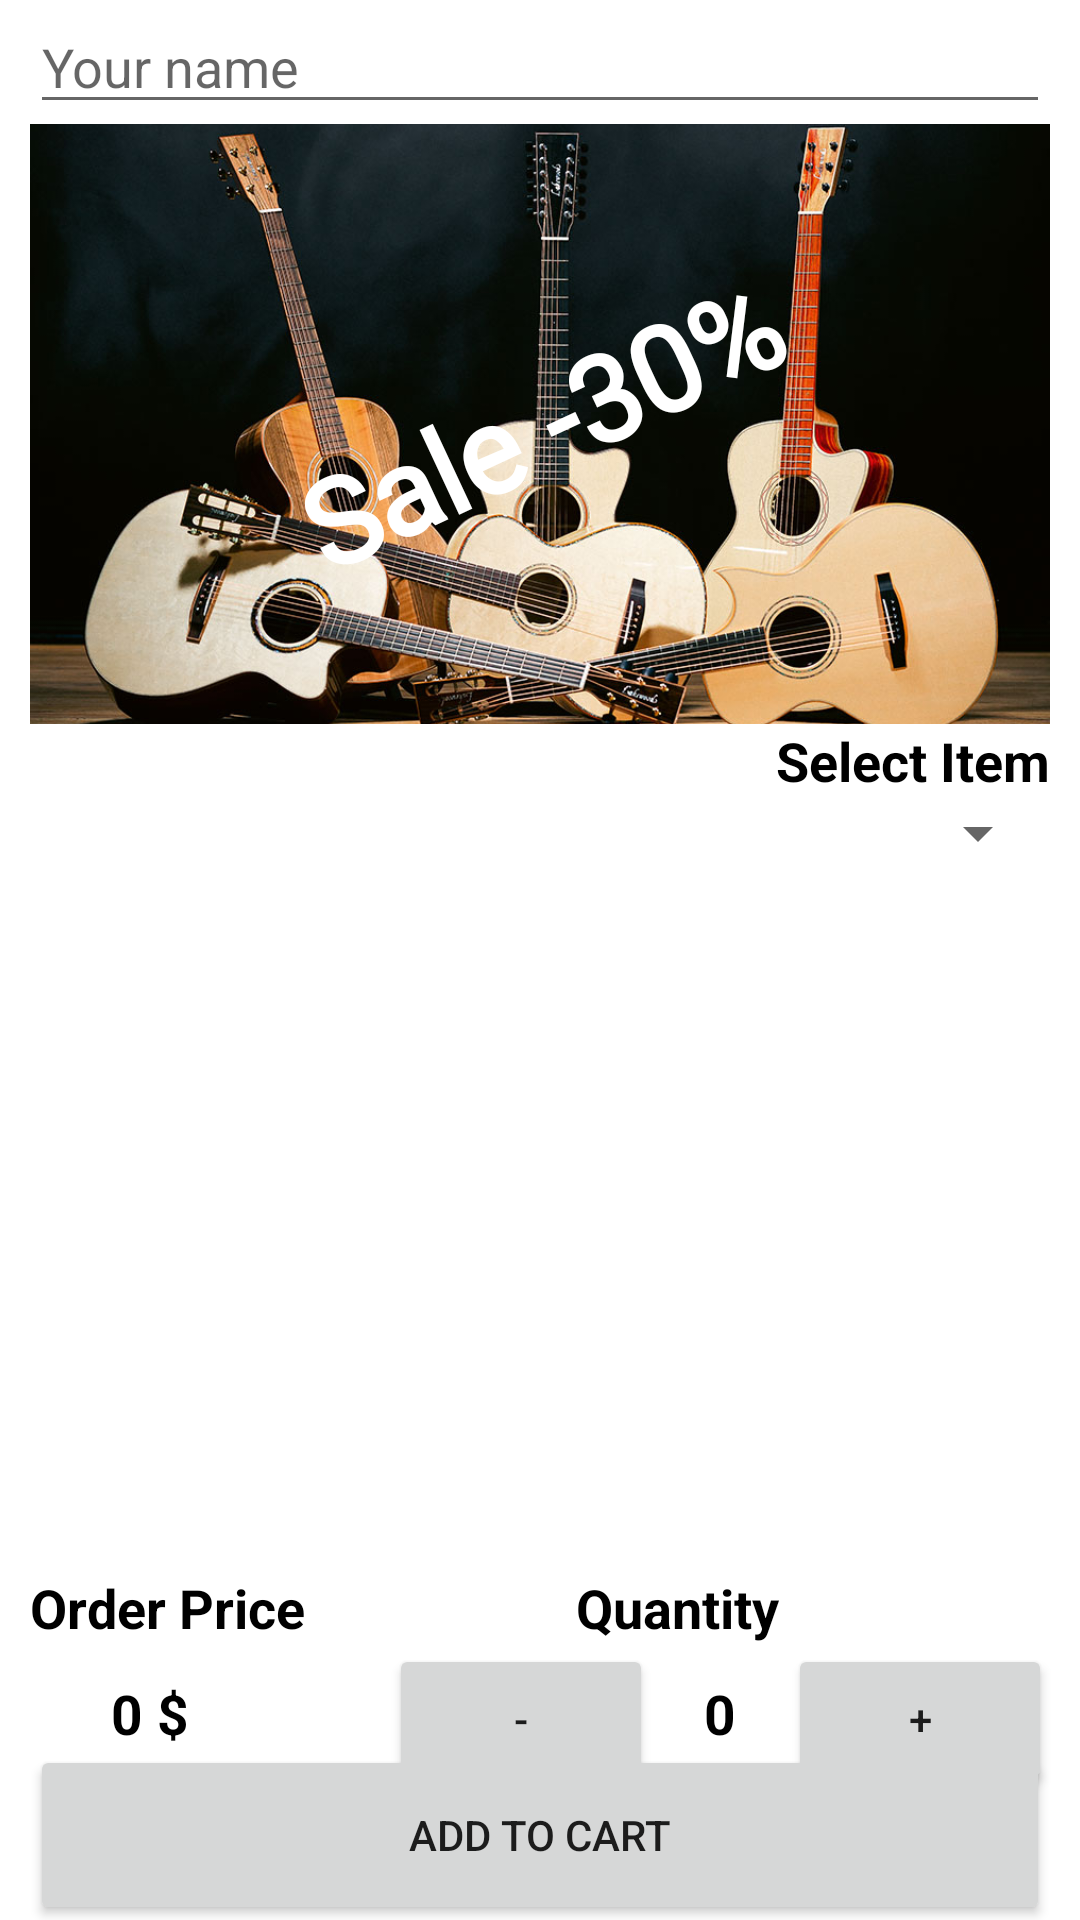

Produce the Android XML layout that renders to this screen, including the resource entries it uses.
<!-- AndroidManifest.xml: application theme Theme.MusicShop -->
<!-- res/layout/activity_main.xml -->
<?xml version="1.0" encoding="utf-8"?>
<androidx.constraintlayout.widget.ConstraintLayout xmlns:android="http://schemas.android.com/apk/res/android"
    xmlns:app="http://schemas.android.com/apk/res-auto"
    xmlns:tools="http://schemas.android.com/tools"
    android:layout_width="match_parent"
    android:layout_height="match_parent"
    tools:context=".MainActivity">

    <EditText
        android:id="@+id/edittext"
        android:layout_width="0dp"
        android:layout_height="wrap_content"
        android:layout_marginHorizontal="10dp"
        android:hint="Your name"
        app:layout_constraintLeft_toLeftOf="parent"
        app:layout_constraintRight_toRightOf="parent"
        app:layout_constraintTop_toTopOf="parent" />

    <ImageView
        android:id="@+id/imageview1"
        android:layout_width="0dp"
        android:layout_height="200dp"
        android:scaleType="centerCrop"
        android:src="@drawable/guitars"
        app:layout_constraintLeft_toLeftOf="@+id/edittext"
        app:layout_constraintRight_toRightOf="@+id/edittext"
        app:layout_constraintTop_toBottomOf="@+id/edittext" />

    <TextView
        android:id="@+id/textview1"
        android:layout_width="wrap_content"
        android:layout_height="wrap_content"
        android:fontFamily="@font/aclonica"
        android:rotation="-25"
        android:text="Sale -30%"
        android:textColor="@color/white"
        android:textSize="40sp"
        android:textStyle="bold"
        app:layout_constraintBottom_toBottomOf="@id/imageview1"
        app:layout_constraintLeft_toLeftOf="@+id/imageview1"
        app:layout_constraintRight_toRightOf="@+id/imageview1"
        app:layout_constraintTop_toTopOf="@id/imageview1" />

    <TextView
        android:id="@+id/spinnertext"
        android:layout_width="0dp"
        android:layout_height="wrap_content"
        android:gravity="right"
        android:text="Select Item"
        android:textColor="@color/black"
        android:textSize="18dp"
        android:textStyle="bold"
        app:layout_constraintLeft_toLeftOf="@+id/edittext"
        app:layout_constraintRight_toRightOf="@+id/edittext"
        app:layout_constraintTop_toBottomOf="@+id/imageview1" />

    <Spinner
        android:id="@+id/spinner"
        android:layout_width="0dp"
        android:layout_height="wrap_content"
        app:layout_constraintLeft_toLeftOf="@+id/edittext"
        app:layout_constraintRight_toRightOf="@+id/edittext"
        app:layout_constraintTop_toBottomOf="@+id/spinnertext" />

    <ImageView
        android:id="@+id/image_order"
        android:layout_width="0dp"
        android:layout_height="200dp"
        android:src="@drawable/guitar"
        app:layout_constraintLeft_toLeftOf="@+id/edittext"
        app:layout_constraintRight_toRightOf="@+id/edittext"
        app:layout_constraintTop_toBottomOf="@+id/spinner" />

    <TextView
        android:id="@+id/textview3"
        android:layout_width="wrap_content"
        android:layout_height="wrap_content"
        android:text="Order Price"
        android:textColor="@color/black"
        android:textSize="18dp"
        android:textStyle="bold"
        app:layout_constraintBottom_toTopOf="@+id/add_to_cart"
        app:layout_constraintEnd_toStartOf="@+id/textview4"
        app:layout_constraintStart_toStartOf="@+id/edittext"
        app:layout_constraintTop_toBottomOf="@+id/image_order" />

    <TextView
        android:id="@+id/textview4"
        android:layout_width="wrap_content"
        android:layout_height="wrap_content"
        android:text="Quantity"
        android:textColor="@color/black"
        android:textSize="18dp"
        android:textStyle="bold"
        app:layout_constraintBottom_toTopOf="@+id/add_to_cart"
        app:layout_constraintEnd_toEndOf="@+id/edittext"
        app:layout_constraintStart_toEndOf="@+id/textview3"
        app:layout_constraintTop_toBottomOf="@+id/image_order" />

    <TextView
        android:id="@+id/text_order_price"
        android:layout_width="70dp"
        android:layout_height="25dp"
        android:layout_marginLeft="5dp"
        android:text="0 $"
        android:gravity="center"
        android:autoSizeTextType="uniform"
        android:textColor="@color/black"
        android:textSize="18dp"
        android:textStyle="bold"
        app:layout_constraintBaseline_toBaselineOf="@+id/button_minus"
        app:layout_constraintStart_toStartOf="@+id/textview3" />

    <Button
        android:id="@+id/button_minus"
        android:layout_width="wrap_content"
        android:layout_height="50dp"
        android:layout_marginStart="45dp"
        android:gravity="center"
        android:text="-"
        app:layout_constraintEnd_toStartOf="@+id/text_quantity"
        app:layout_constraintStart_toEndOf="@+id/text_order_price"
        app:layout_constraintTop_toBottomOf="@+id/textview4" />

    <Button
        android:id="@+id/button_plus"
        android:layout_width="wrap_content"
        android:layout_height="50dp"
        android:gravity="center"
        android:text="+"
        app:layout_constraintEnd_toEndOf="@+id/edittext"
        app:layout_constraintStart_toEndOf="@+id/text_quantity"
        app:layout_constraintTop_toBottomOf="@+id/textview4" />

    <TextView
        android:id="@+id/text_quantity"
        android:layout_width="25dp"
        android:layout_height="25dp"
        android:layout_marginHorizontal="10dp"
        android:text="0"
        android:lines="1"
        android:gravity="center"
        android:autoSizeTextType="uniform"
        android:textSize="18dp"
        android:textStyle="bold"
        android:textColor="@color/black"
        app:layout_constraintBaseline_toBaselineOf="@+id/button_minus"
        app:layout_constraintEnd_toStartOf="@+id/button_plus"
        app:layout_constraintStart_toEndOf="@+id/button_minus"
        app:layout_constraintTop_toBottomOf="@+id/textview4" />

    <Button
        android:id="@+id/add_to_cart"
        android:layout_width="0dp"
        android:layout_height="60dp"
        android:text="add to cart"
        android:gravity="center"
        app:layout_constraintTop_toBottomOf="@+id/text_order_price"
        app:layout_constraintLeft_toLeftOf="@+id/edittext"
        app:layout_constraintRight_toRightOf="@+id/edittext"
        app:layout_constraintBottom_toBottomOf="parent"
        />

</androidx.constraintlayout.widget.ConstraintLayout>
<!-- resources referenced by this layout -->
<resources>
  <color name="black">#FF000000</color>
  <color name="white">#FFFFFFFF</color>
  <!-- drawable guitars: png bitmap (drawable, 809538 bytes) -->
  <style name="Theme.MusicShop" parent="Theme.MaterialComponents.DayNight.DarkActionBar"> 
          
          <item name="colorPrimary">@color/orange</item>
          <item name="colorPrimaryVariant">@color/orange_dark</item>
          <item name="colorOnPrimary">@color/white</item>
          
          <item name="colorSecondary">@color/teal_200</item>
          <item name="colorSecondaryVariant">@color/teal_700</item>
          <item name="colorOnSecondary">@color/black</item>
          
          <item name="android:statusBarColor" tools:targetApi="l">?attr/colorPrimaryVariant</item>
          <item name="materialButtonStyle">@style/Widget.AppCompat.Button</item>
          
      </style>
  <color name="orange">#f56c03</color>
  <color name="orange_dark">#733101</color>
  <color name="teal_200">#FF03DAC5</color>
  <color name="teal_700">#FF018786</color>
  <style name="Widget.AppCompat.Button" parent="Widget.MaterialComponents.Button">
          <item name="backgroundTint">@color/orange_dark</item>
      </style>
</resources>
